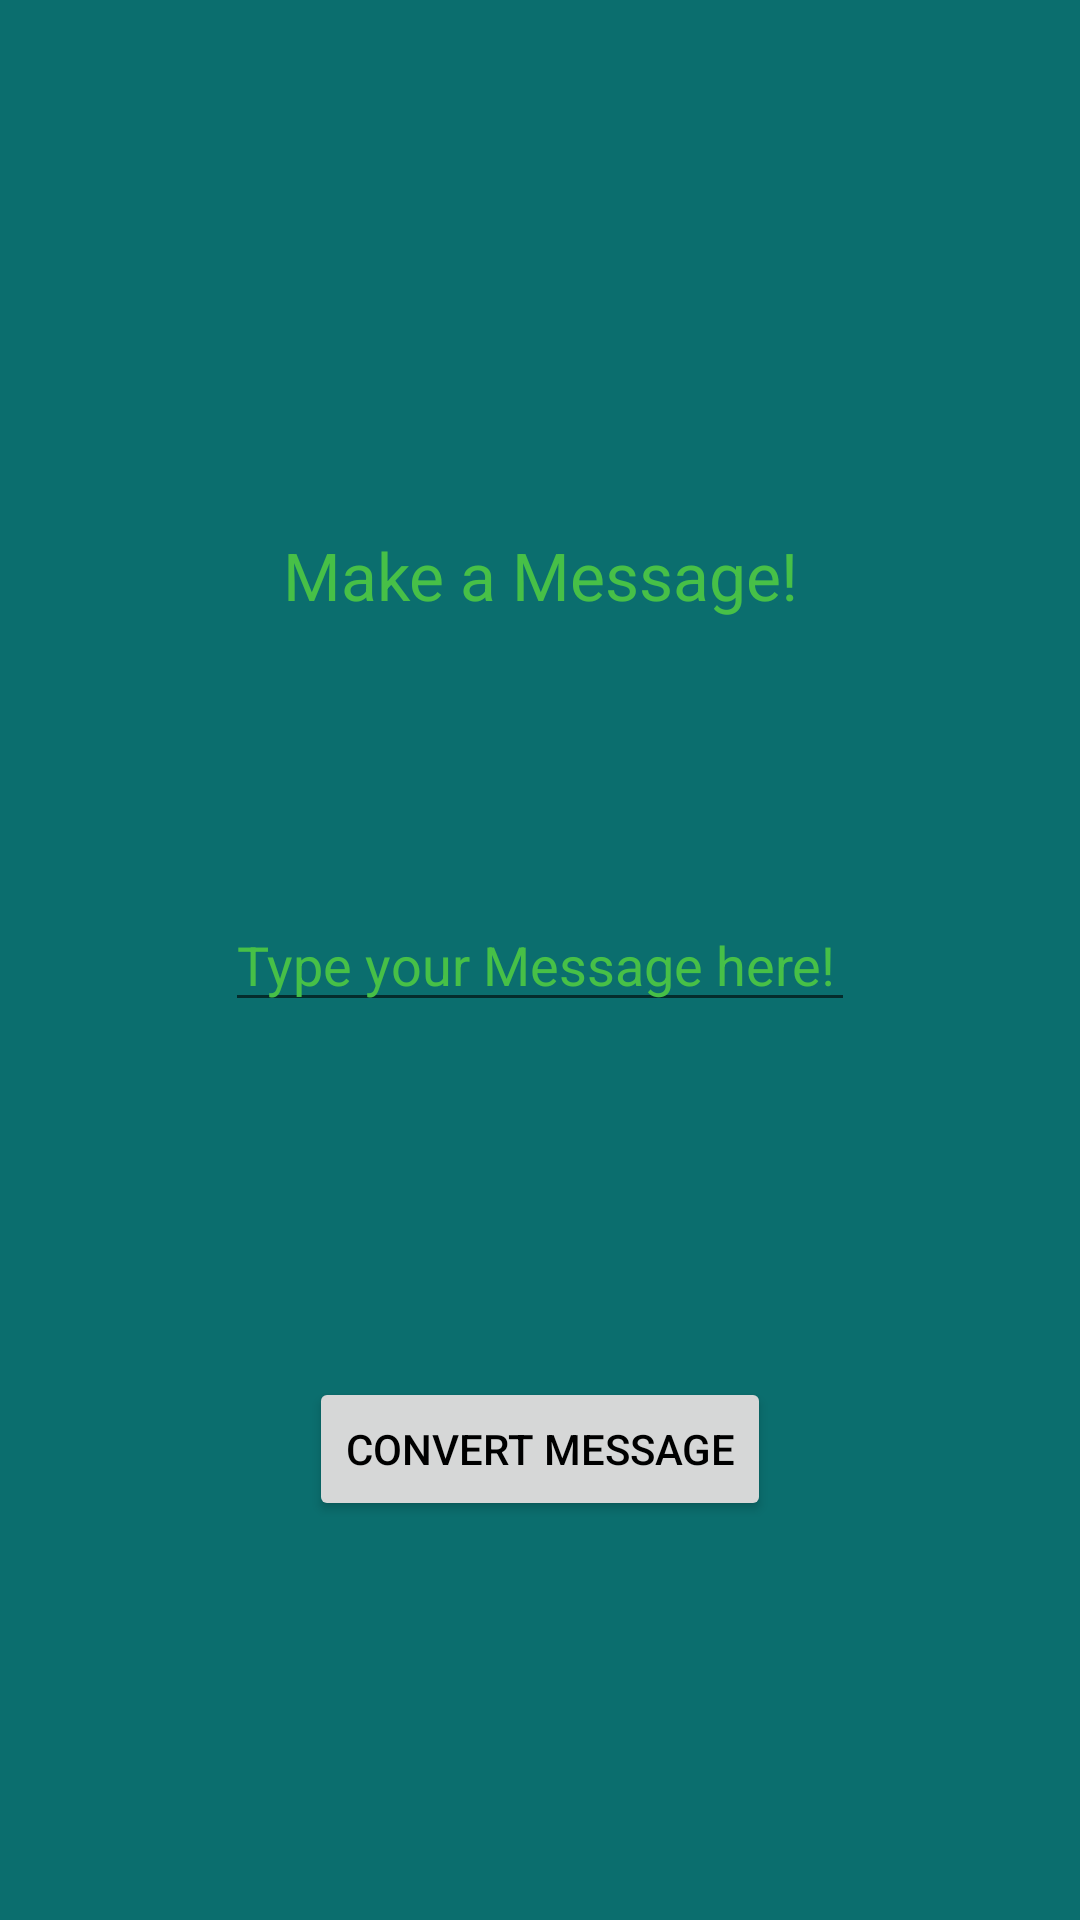

Produce the Android XML layout that renders to this screen, including the resource entries it uses.
<!-- AndroidManifest.xml: application theme AppTheme -->
<!-- res/layout/activity_make_text.xml -->
<?xml version="1.0" encoding="utf-8"?>
<RelativeLayout xmlns:android="http://schemas.android.com/apk/res/android"
    android:orientation="vertical" android:layout_width="match_parent"
    android:layout_height="match_parent">

    <TextView
        android:layout_width="wrap_content"
        android:layout_height="wrap_content"
        android:textAppearance="?android:attr/textAppearanceLarge"
        android:text="Make a Message!"
        android:id="@+id/textView5"
        android:textAlignment="center"
        android:layout_above="@+id/unCodedMsg"
        android:layout_alignLeft="@+id/unCodedMsg"
        android:layout_alignStart="@+id/unCodedMsg"
        android:layout_marginBottom="93dp"
        android:layout_alignRight="@+id/unCodedMsg"
        android:layout_alignEnd="@+id/unCodedMsg" />

    <EditText
        android:layout_width="wrap_content"
        android:layout_height="wrap_content"
        android:inputType="textMultiLine"
        android:ems="10"
        android:id="@+id/unCodedMsg"
        android:hint="Type your Message here!"
        android:layout_centerVertical="true"
        android:layout_centerHorizontal="true"
        android:textColor="@color/mainText"/>

    <Button
        android:layout_width="wrap_content"
        android:layout_height="wrap_content"
        android:text="Convert Message"
        android:id="@+id/button3"
        android:layout_gravity="center_horizontal"
        android:layout_marginBottom="133dp"
        android:layout_alignParentBottom="true"
        android:layout_centerHorizontal="true"
        android:onClick="acquireTarget"
        android:textColor="#000000"/>

</RelativeLayout>
<!-- resources referenced by this layout -->
<resources>
  <color name="mainText">#47C047</color>
  <style name="AppTheme" parent="Theme.AppCompat.Light.NoActionBar">
          
          <item name="colorPrimary">@color/colorPrimary</item>
          <item name="colorPrimaryDark">@color/colorPrimaryDark</item>
          <item name="colorAccent">@color/colorAccent</item>
          <item name="android:background">@color/mainBackground</item>
          <item name="android:textColor">@color/mainText</item>
          <item name="android:textColorHint">@color/mainText</item>
          <item name="android:editTextColor">@color/mainText</item>
      </style>
  <color name="colorPrimary">#3F51B5</color>
  <color name="colorPrimaryDark">#303F9F</color>
  <color name="colorAccent">#DDF7A7</color>
  <color name="mainBackground">#0B6E6E</color>
</resources>
